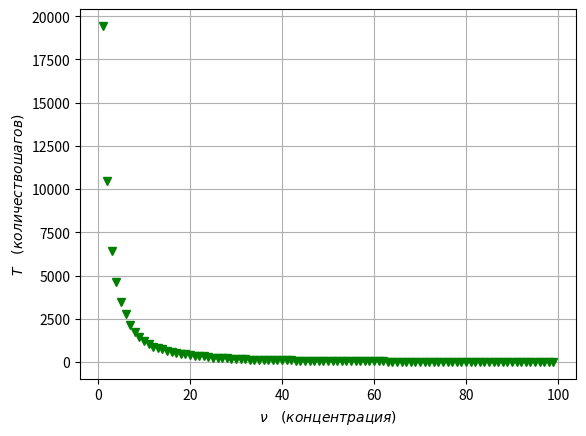

This figure's Python source:
import numpy as np
import matplotlib.pyplot as plt

Y2 = np.array([19442.8, 10458.2, 6408.88, 4615.06, 3445.25, 2747.53, 2113.6,
        1721.11, 1433.89, 1206.26, 1054.73, 882.552, 831.18, 736.72, 630.974,
        578.886, 522.06, 477.8, 431.152, 419.05, 353.374, 322.178, 315.81, 278.368,
        243.93, 233.636, 211.664, 200.99, 196.75, 177.83, 164.894, 146.678, 138.322,
        130.12, 133.8, 110.89, 112.254, 104.444, 102.264, 89.686, 88.898, 85.194, 74.266,
        72.52, 67.812, 63.252, 57.868, 53.036, 52.96, 50.186, 44.896, 45.536, 42.464,
        39.77, 36.726, 35.066, 33.444, 30.172, 29.766, 27.208, 27.776, 24.882, 23.574,
        21.394, 19.624, 18.502, 18.686, 16.584, 16.156, 14.47, 13.808, 12.98, 11.738,
        11.254, 10.142, 9.644, 9.038, 8.406, 8.15, 6.97, 6.03, 5.38, 5.302, 5.174, 4.394,
        3.732, 3.284, 3.056, 2.398, 2.176, 1.864, 1.59, 1.298, 1.168, 0.832, 0.608, 0.366,
        0.2, 0.034])
X2 = np.array([1, 2, 3, 4, 5, 6, 7, 8, 9, 10, 11, 12, 13, 14, 15, 16, 17, 18, 19, 20,
               21, 22, 23, 24, 25, 26, 27, 28, 29, 30, 31, 32, 33, 34, 35, 36, 37, 38,
               39, 40, 41, 42, 43, 44, 45, 46, 47, 48, 49, 50, 51, 52, 53, 54, 55, 56,
               57, 58, 59, 60, 61, 62, 63, 64, 65, 66, 67, 68, 69, 70, 71, 72, 73, 74,
               75, 76, 77, 78, 79, 80, 81, 82, 83, 84, 85, 86, 87, 88, 89, 90, 91, 92,
               93, 94, 95, 96, 97, 98, 99])


plt.grid(True)
plt.errorbar(X2, Y2, color='green', marker='v', linestyle='none')
plt.xlabel(r'$\nu \quad  (концентрация)$')
plt.ylabel(r'$Т \quad  (количество шагов)$')
plt.savefig('gr3_2.pdf')
plt.show()
